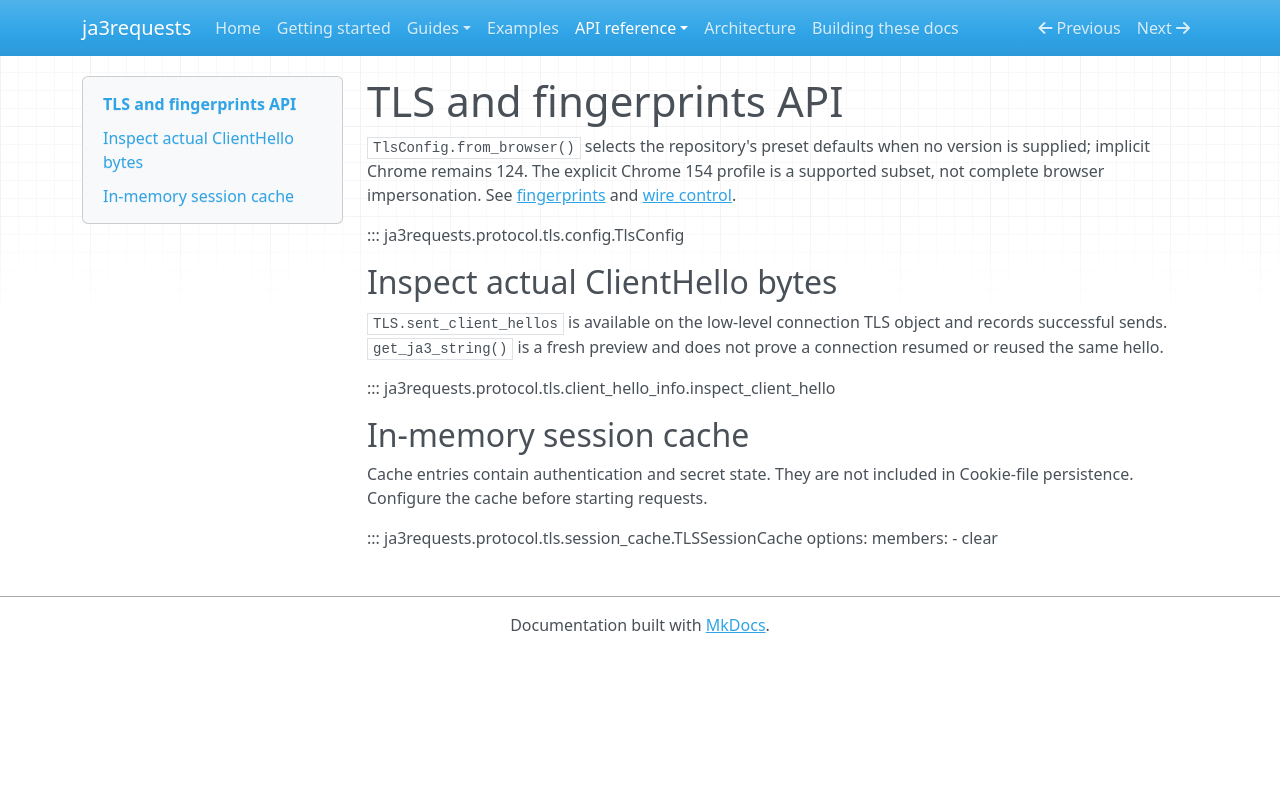

repository: lxjmaster/ja3requests · page: api/tls/index.html · generator: mkdocs

# TLS and fingerprints API

`TlsConfig.from_browser()` selects the repository's preset defaults when no
version is supplied; implicit Chrome remains 124. The explicit Chrome 154
profile is a supported subset, not complete browser impersonation. See
[fingerprints](../fingerprints.md) and [wire control](../tls_wire_control.md).

::: ja3requests.protocol.tls.config.TlsConfig

## Inspect actual ClientHello bytes

`TLS.sent_client_hellos` is available on the low-level connection TLS object and
records successful sends. `get_ja3_string()` is a fresh preview and does not
prove a connection resumed or reused the same hello.

::: ja3requests.protocol.tls.client_hello_info.inspect_client_hello

## In-memory session cache

Cache entries contain authentication and secret state. They are not included
in Cookie-file persistence. Configure the cache before starting requests.

::: ja3requests.protocol.tls.session_cache.TLSSessionCache
    options:
      members:
        - clear
